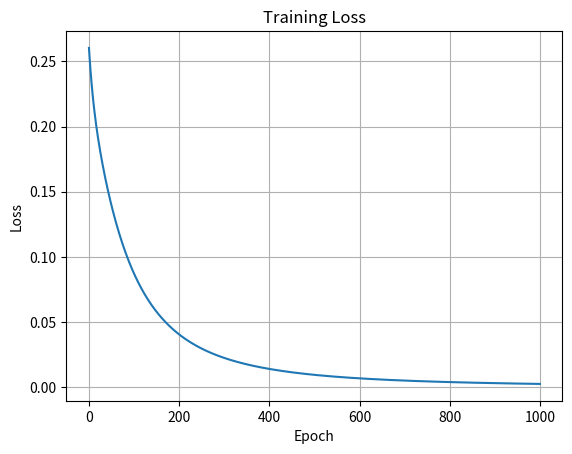

Generate this figure with matplotlib:
# Implement a 1-layer (input - output layer) neural network from scratch for the following dataset. This includes
# implementing forward and backward passes from scratch. Print the training loss and plot it over 1000 iterations.
# Dataset
#  x1   x2   x3   y
#   0    0    1   0
#   1    1    1   1
#   1    0    1   1
#   0    1    1   0

# x1, x2, x3 = Input Features
# y = Target Output

import numpy as np
import matplotlib.pyplot as plt

X=np.array([[0,0,1],[1,1,1],[1,0,1],[0,1,1]])
Y=np.array([[0],[1],[1],[0]])
def sigmoid(x):
	return 1/(1+np.exp(-x))
def sigmoidDeriv(x):
	return sigmoid(x)*(1-sigmoid(x))
np.random.seed(45)
W1=np.random.randn(3,1)
b1=np.random.randn(1,1)
learning_rate=0.1
epochs=1000
loss_history=[]
for epoch in range(epochs):
	#FP
	Z1=np.dot(X,W1)+b1
	y_hat=sigmoid(Z1)
	#loss
	loss=np.mean((y_hat-Y)**2)
	loss_history.append(loss)
	#BWP
	err=Y-y_hat
	d_output=err*sigmoidDeriv(y_hat)
	dW=np.dot(X.T,d_output)
	db=np.sum(d_output,keepdims=True)
	#upd
	W1 += learning_rate * dW
	b1 += learning_rate * db
	if epoch % 100 == 0:
		print(f"epoch:{epoch},Loss:{loss},W1:{W1},b1:{b1}")
#prediction
print("\nFinal Predictions:")

pred = sigmoid(np.dot(X, W1+b1))
print(np.round(pred))
# Plot Loss
plt.plot(loss_history)
plt.xlabel("Epoch")
plt.ylabel("Loss")
plt.title("Training Loss")
plt.grid(True)
plt.show()
